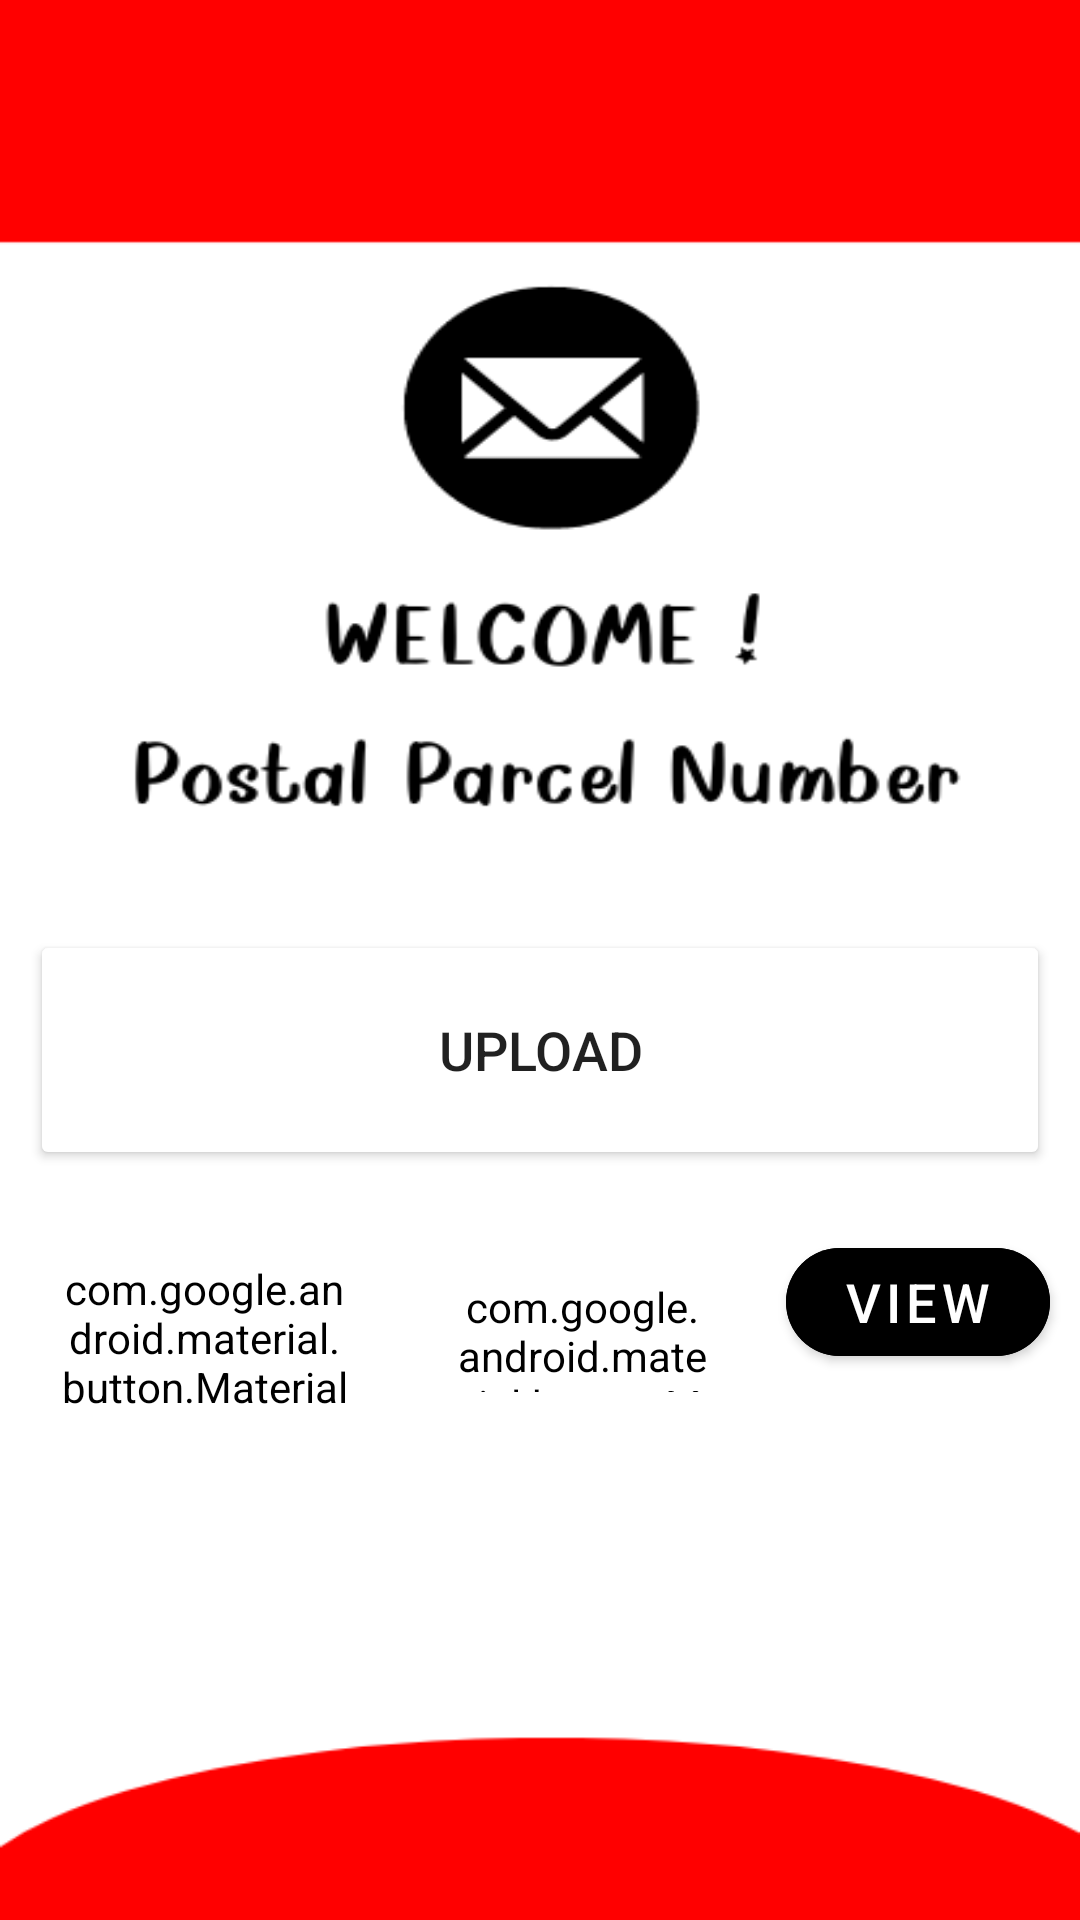

Reconstruct the res/layout file that produces this screen, plus the resources it refers to.
<!-- AndroidManifest.xml: application theme Theme.Project50 -->
<!-- res/layout/activity_main2.xml -->
<?xml version="1.0" encoding="utf-8"?>
<LinearLayout
    xmlns:android="http://schemas.android.com/apk/res/android"
    xmlns:app="http://schemas.android.com/apk/res-auto"
    xmlns:tools="http://schemas.android.com/tools"
    android:layout_width="match_parent"
    android:layout_height="match_parent"
    android:orientation="vertical"
    android:gravity="center_vertical"
    android:background="@drawable/welcome"
    tools:context=".MainActivity2">

    <Button
        android:layout_width="match_parent"
        android:layout_height="80dp"
        android:text="@string/upload"
        android:id="@+id/mainUpload"
        android:textSize="18sp"
        android:backgroundTint="@color/red"
        android:layout_marginTop="150dp"
        android:layout_marginStart="10dp"
        android:layout_marginEnd="10dp"
        app:cornerRadius="20dp"/>

    <LinearLayout
        android:layout_width="match_parent"
        android:layout_height="wrap_content"
        android:orientation="horizontal">

        <com.google.android.material.button.MaterialButton
            android:layout_width="0dp"
            android:layout_height="70dp"
            android:text="@string/update"
            android:id="@+id/mainUpdate"
            android:textSize="18sp"
            android:padding="10dp"
            android:layout_weight="1"
            android:backgroundTint="@color/white"
            android:textColor="@color/red"
            app:strokeColor="@color/red"
            app:strokeWidth="2dp"
            android:layout_marginTop="20dp"
            android:layout_marginStart="10dp"
            app:cornerRadius="20dp"/>

        <com.google.android.material.button.MaterialButton
            android:layout_width="0dp"
            android:layout_height="70dp"
            android:text="@string/delete"
            android:id="@+id/mainDelete"
            android:textSize="18sp"
            android:padding="16dp"
            android:layout_weight="1"
            android:backgroundTint="@color/white"
            android:textColor="@color/red"
            app:strokeColor="@color/red"
            app:strokeWidth="2dp"
            android:layout_marginTop="20dp"
            android:layout_marginStart="10dp"
            app:cornerRadius="20dp"/>

        <com.google.android.material.button.MaterialButton
            android:layout_width="wrap_content"
            android:layout_height="wrap_content"
            android:text="View"
            android:id="@+id/mainView"
            android:textSize="18sp"
            android:layout_marginTop="20dp"
            android:layout_marginStart="10dp"
            android:layout_marginEnd="10dp"
            android:backgroundTint="@color/red"
            app:cornerRadius="20dp"/>

    </LinearLayout>

</LinearLayout>
<!-- resources referenced by this layout -->
<resources>
  <!-- drawable welcome: png bitmap (drawable, 21957 bytes) -->
  <string name="delete">Delete</string>
  <string name="update">Update</string>
  <string name="upload">Upload</string>
  <style name="Theme.Project50" parent="Theme.MaterialComponents.DayNight.DarkActionBar">
          
          <item name="colorPrimary">@color/lavender</item>
          <item name="colorPrimaryVariant">@color/lavender</item>
          <item name="colorOnPrimary">@color/white</item>
          
          <item name="colorSecondary">@color/teal_200</item>
          <item name="colorSecondaryVariant">@color/teal_700</item>
          <item name="colorOnSecondary">@color/black</item>
          
          <item name="android:statusBarColor">?attr/colorPrimaryVariant</item>
          
      </style>
  <!-- not gathered from this repository: default colours our renderer supplied (Android Studio template values) -->
  <color name="teal_200">#FF03DAC5</color>
  <color name="teal_700">#FF018786</color>
  <color name="black">#FF000000</color>
  <color name="white">#FFFFFFFF</color>
</resources>
